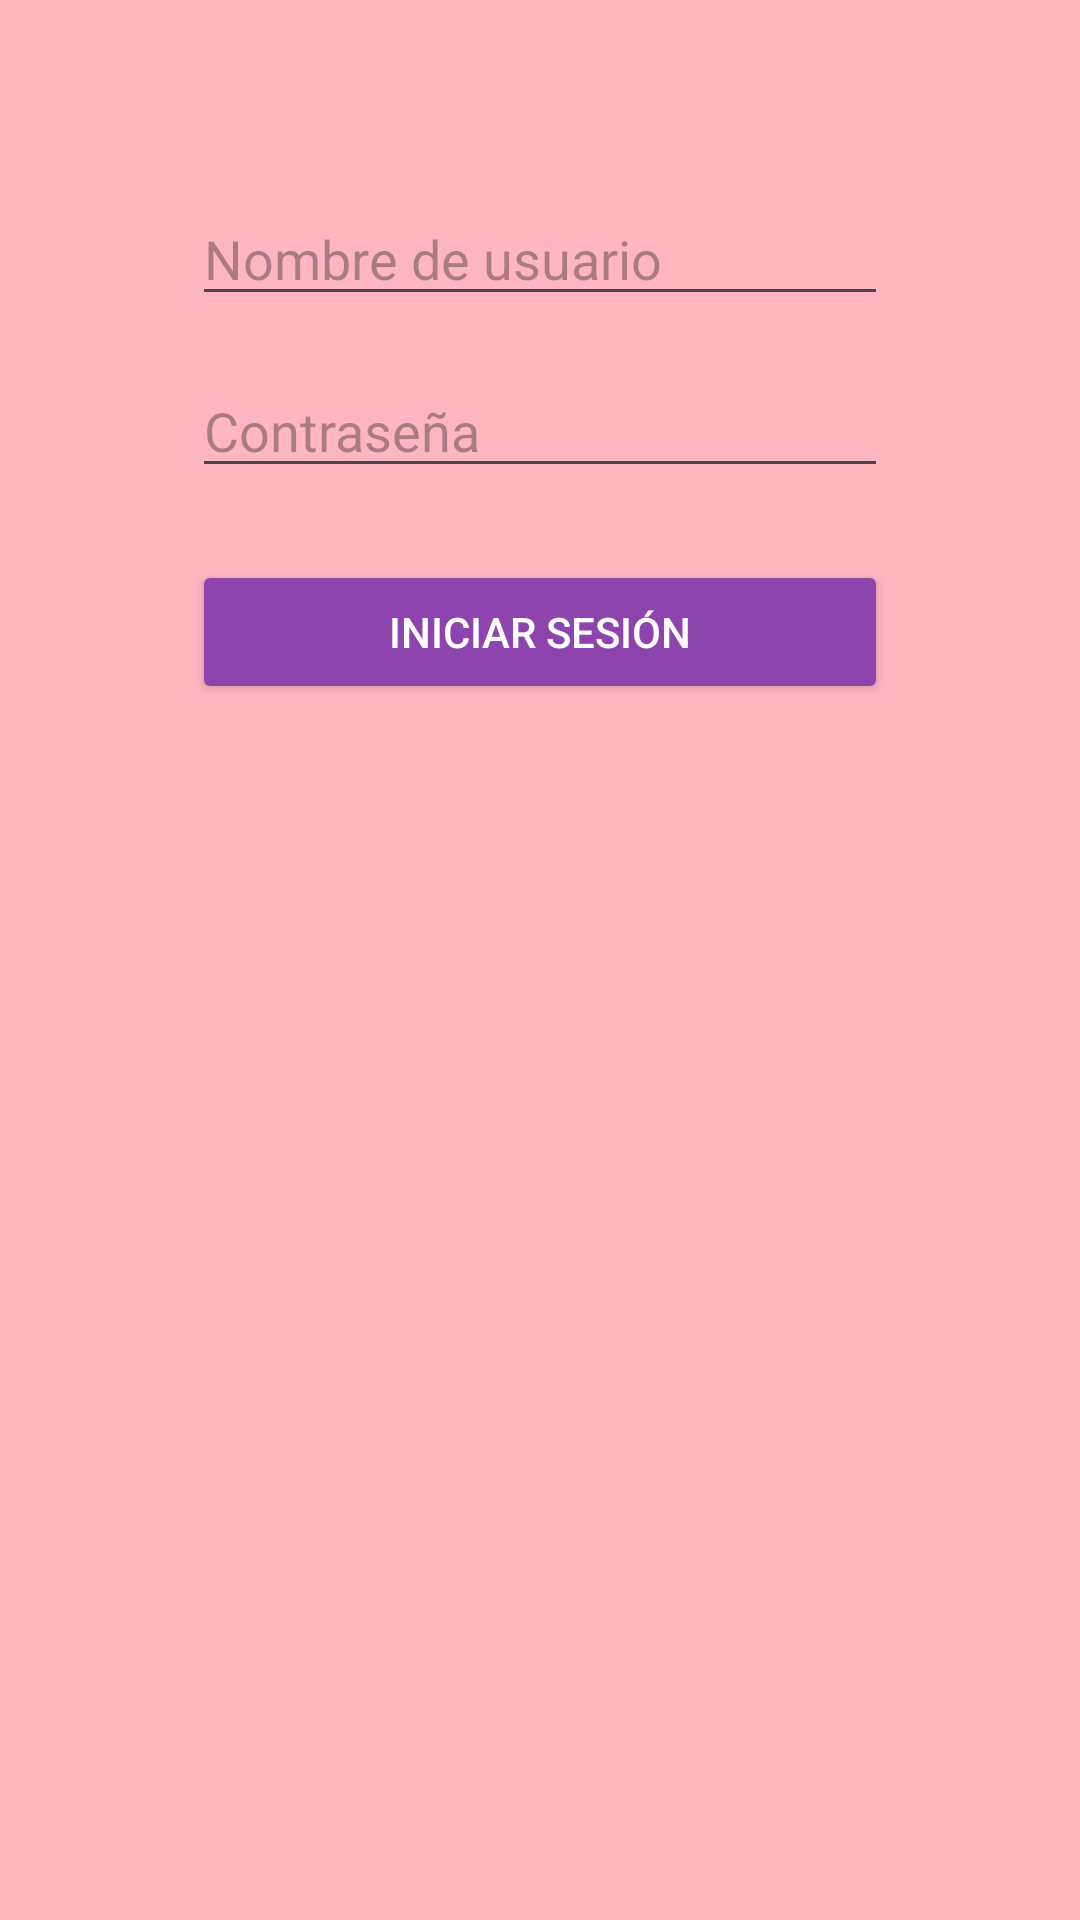

This screen was rendered from an Android layout file. Write that file and the resources it references.
<!-- AndroidManifest.xml: application theme Theme.BYA -->
<!-- res/layout/activity_login.xml -->
<?xml version="1.0" encoding="utf-8"?>
<ScrollView xmlns:android="http://schemas.android.com/apk/res/android"
            android:layout_width="match_parent"
            android:layout_height="match_parent"
            android:background="#FFB6C1"
            android:padding="64dp">

    <LinearLayout
            android:layout_width="match_parent"
            android:layout_height="wrap_content"
            android:orientation="vertical">

        <EditText
                android:id="@+id/etUsuario"
                android:layout_width="match_parent"
                android:layout_height="wrap_content"
                android:hint="Nombre de usuario"
                android:inputType="text" />

        <EditText
                android:id="@+id/etContrasena"
                android:layout_width="match_parent"
                android:layout_height="wrap_content"
                android:hint="Contraseña"
                android:inputType="textPassword"
                android:layout_marginTop="16dp"/>

        <Button
                android:id="@+id/btnLogin"
                android:layout_width="match_parent"
                android:layout_height="wrap_content"
                android:text="Iniciar sesión"
                android:layout_marginTop="24dp"
                android:backgroundTint="#8E44AD"
                android:textColor="#FFFFFF" />

    </LinearLayout>
</ScrollView>
<!-- resources referenced by this layout -->
<resources>
  <style name="Theme.BYA" parent="Base.Theme.BYA" />
  <style name="Base.Theme.BYA" parent="Theme.Material3.DayNight.NoActionBar">
          
          
      </style>
</resources>
